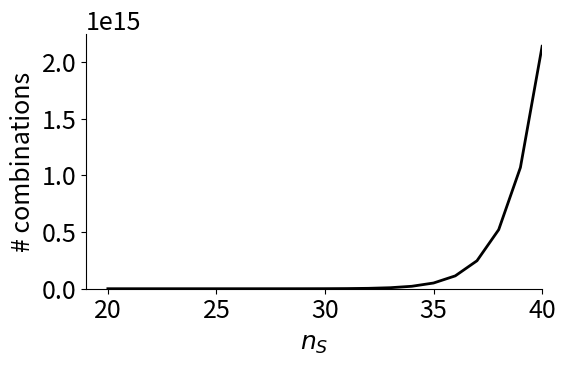
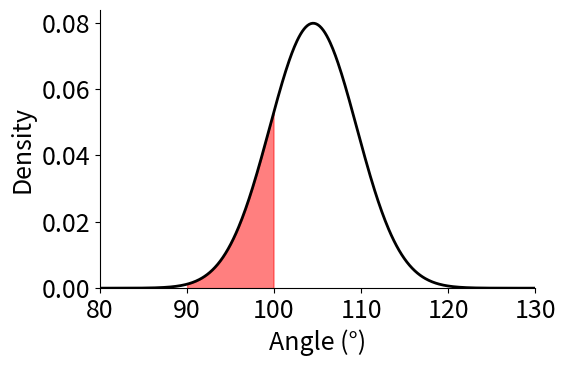
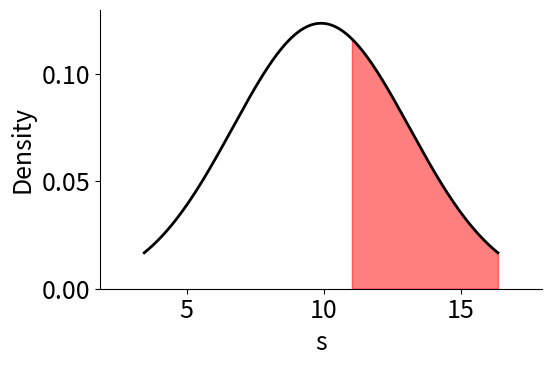
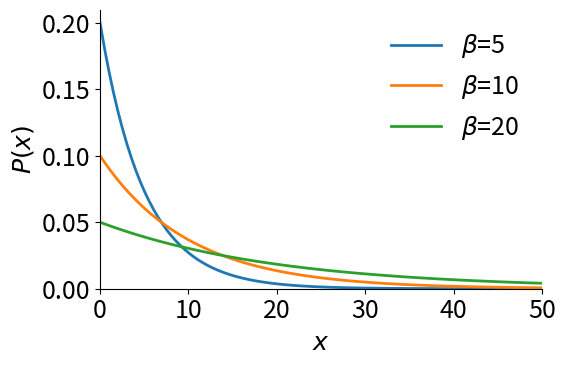

Python code for these plots, in order:
import numpy as np
import matplotlib.pyplot as plt
import matplotlib as mpl
from itertools import *
from math import *
from random import shuffle
import seaborn as sns
import scipy.stats as stats

%matplotlib inline
mpl.rcParams['font.size'] = 18
mpl.rcParams['lines.linewidth'] = 2
mpl.rcParams['legend.frameon'] = False
mpl.rcParams['legend.fontsize'] = 18

tot_out = np.array([x for x in product(np.arange(1,7),np.arange(1,7))])
N = tot_out.shape[0]; print(f"Total number of outcomes: {N}")
n = np.sum((tot_out[:,0]==1) | (tot_out[:,1]>4))
print(f"Number of favourable outcomes: {n}")
p = n/N ; print(f"Probability: {p:.2f}")





tot_out = np.array([x for x in product(np.arange(1,7),np.arange(1,7),np.arange(1,7))])
p_A = np.sum(tot_out[:,0]==2)/tot_out.shape[0]
p_B = np.sum(tot_out[:,1]==6)/tot_out.shape[0]
p_C = np.sum(tot_out[:,2]==5)/tot_out.shape[0]
p_A_B = np.sum((tot_out[:,0]==2)&(tot_out[:,1]==6))/tot_out.shape[0]
p_A_C = np.sum((tot_out[:,0]==2)&(tot_out[:,2]==5))/tot_out.shape[0]
p_B_C = np.sum((tot_out[:,2]==5)&(tot_out[:,1]==6))/tot_out.shape[0]
p_A_B_C = np.sum((tot_out[:,0]==2)&(tot_out[:,1]==6)&(tot_out[:,2]==5))/tot_out.shape[0]
p = p_A + p_B + p_C - p_A_B - p_A_B - p_B_C + p_A_B_C
print(f"The probability is {100*p:.2f} %")

p2 = np.sum((tot_out[:,0]==2)|(tot_out[:,1]==6)|(tot_out[:,2]==5))/tot_out.shape[0]
print(p==p2)

nA, nB, nS = 15,5,23
nE = nS-nA-nB
seq = list('A'*nA + 'B'*nB + '_'*nE)
for i in range(4):
    shuffle(seq)
    print(''.join(seq)+'\n')

for nS in [23,20,26]:
    nE = nS-nA-nB
    N = factorial(nS)/(factorial(nA)* \
                       factorial(nB)*factorial(nE))
    print(f"{nS} sites: {N:.0f} arrangements\n")

nS = np.arange(20,41,dtype=int)
N = list()
for n in nS:
    N.append(factorial(n)/(factorial(nA)* \
                           factorial(nB)* \
                           factorial(n-nA-nB)))
N = np.array(N)
fig,ax = plt.subplots(figsize=(6,4))
ax.plot(nS,N,color='k')
sns.despine(); ax.set_xlim(nS[0]-1,nS[-1])
ax.set_ylim(bottom=0); ax.set_xlabel(r"$n_S$")
ax.set_ylabel('# combinations')
plt.tight_layout()



pq = 1/4
p = 0
for i in range(5,11):
    p += factorial(10)/(factorial(i)*factorial(10-i))*(pq**(i))*((1-pq)**(10-i))
print(f"The probability is {100*p:.2f} %")

x = np.linspace(80,130,500)
y = stats.norm.pdf(x, 104.5, 5)
i = (x>=90) & (x<=100)
fig,ax = plt.subplots(figsize=(6,4))
ax.plot(x,y,color='k')
ax.fill_between(x[i],0,y[i],color='r',alpha=.5)
sns.despine(); ax.set_xlim(80,130)
ax.set_ylim(bottom=0); ax.set_xlabel(r"Angle (°)")
ax.set_ylabel('Density')
plt.tight_layout()
plt.show()

p = np.trapz(y[i],x[i])
print(f"Probability: {p:.2f}")



s = np.array([6, 2, 13, 9, 10, 10, 9, 11, 9, 10, 16, 12, 7, 16, 13, 10, 11, 8, 10, 6])
m = 0
m2 = 0
for el,c in zip(*np.unique(s,return_counts=True)):
    p = c/len(s)
    print(f"Element {el}  -> Probability {p:.2f}")
    m += el*p
    m2 += el**2*p
v = m2 - m**2
print(f"\nmean = {m:.2f}; variance = {v:.2f}")

# or, in a faster way
print('-'*40)
print(f"mean = {s.mean():.2f}; variance = {s.var():.2f}")

mm = s.mean(); vv = s.std()
x = np.linspace(mm-2*vv,mm+2*vv,500)
y = stats.norm.pdf(x, mm,vv)
i = (x>=11)
fig,ax = plt.subplots(figsize=(6,4))
ax.plot(x,y,color='k')
ax.fill_between(x[i],0,y[i],color='r',alpha=.5)
sns.despine(); ax.set_xlim(mm-2.5*vv,mm+2.5*vv)
ax.set_ylim(bottom=0); ax.set_xlabel(r"s"); ax.set_ylabel('Density')
plt.tight_layout(); plt.show()

p = np.trapz(y[i],x[i])
print(f"Probability: {p:.2f}"); print(f"Probability from samples: {np.sum(s>=11)/len(s)}")



beta = 10
p1 = np.exp(-10/beta)/beta
p2 = np.exp(-20/beta)/beta
print(f"{p1/p2:.2f}")

for beta in [5,10,20]:
    p1 = np.exp(-10/beta)/beta
    p2 = np.exp(-20/beta)/beta
    print(f"At beta = {beta}:\t{p1/p2:.2f}")

x2 = 50
x = np.linspace(0.01,x2,100)
fig,ax = plt.subplots(figsize=(6,4))
for beta in [5,10,20]:
    y = np.exp(-x/beta)/beta
    ax.plot(x,y,label=fr"$\beta$={beta}")
sns.despine(); ax.set_xlim(0,x2)
ax.set_ylim(bottom=0); ax.set_xlabel(r"$x$")
ax.set_ylabel(r'$P(x)$')
ax.legend()
plt.tight_layout()
plt.show()
